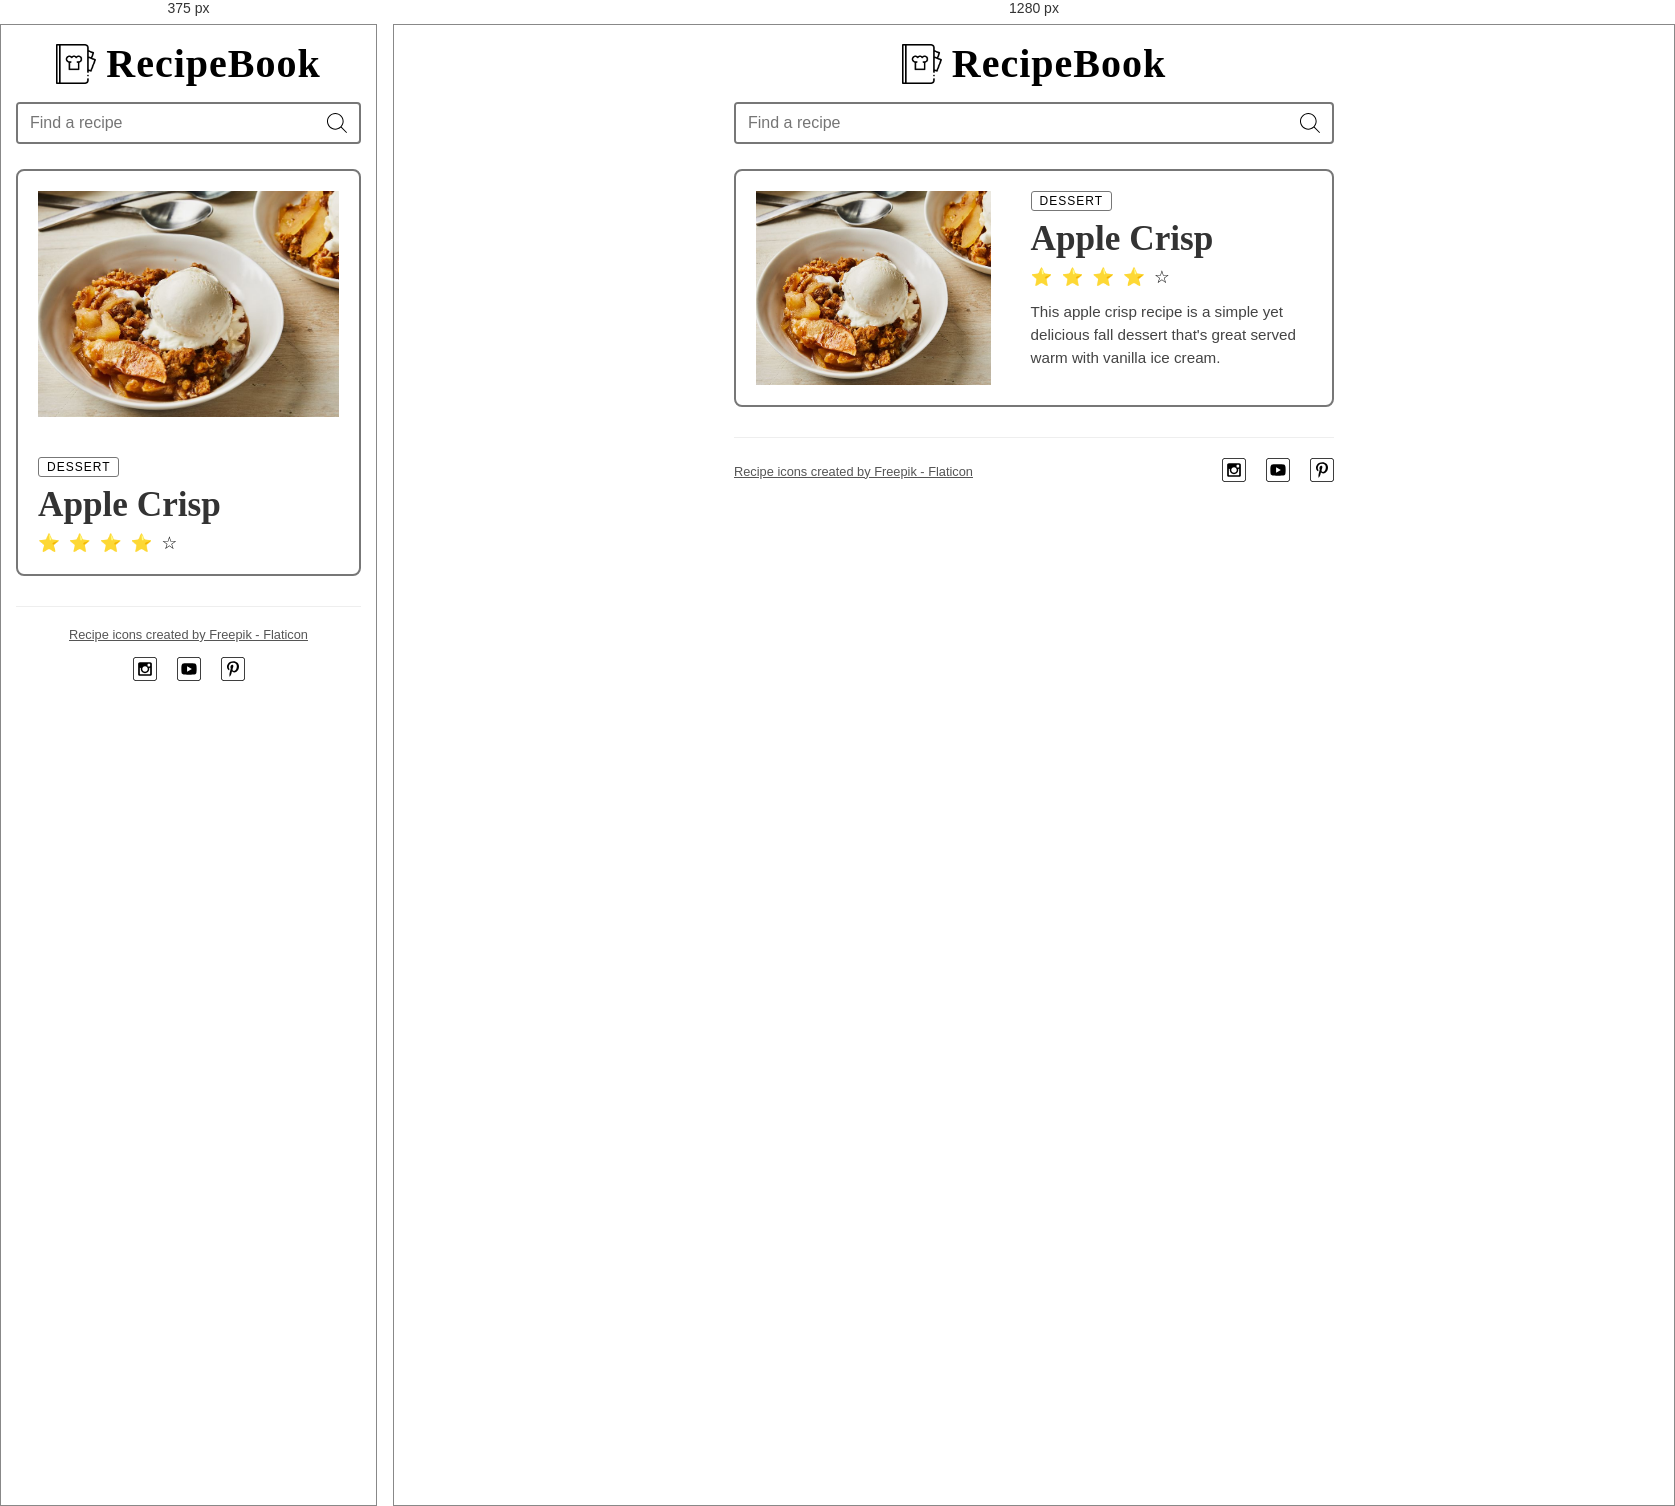
Rendered at 375 px and 1280 px, left to right.

<!-- file: index.html -->
<!DOCTYPE html>
<html lang="en">
<head>
    <meta charset="UTF-8">
    <meta name="viewport" content="width=device-width, initial-scale=1.0">
    <title>Recipe Book</title>
    
    <link rel="preconnect" href="https://fonts.googleapis.com">
    <link rel="preconnect" href="https://fonts.gstatic.com" crossorigin>
    <link href="https://fonts.googleapis.com/css2?family=Amatic+SC:wght@400;700&display=swap" rel="stylesheet">
    
    <link rel="stylesheet" href="styles.css">

    <meta property="og:type" content="website">
    <meta property="og:title" content="Recipe Book - Apple Crisp">
    <meta property="og:description" content="A simple yet delicious fall dessert that's great served warm with vanilla ice cream.">
    <meta property="og:url" content="https://githubusername.github.io/wdd131/recipes">
    <meta property="og:image" content="images/apple-crisp.jpg">

    <meta name="twitter:card" content="summary_large_image">
    <meta name="twitter:title" content="Recipe Book - Apple Crisp">
    <meta name="twitter:description" content="A simple yet delicious fall dessert that's great served warm with vanilla ice cream.">
    <meta name="twitter:image" content="images/apple-crisp.jpg">

    <link rel="icon" href="/favicon.ico">
    <link rel="apple-touch-icon" href="images/apple-touch-icon.png">
</head>
<body>

    <header>
        <div class="logo-container">
            <img src="images/recipe-book.png" alt="Recipe Book Logo" class="logo">
            <h1>RecipeBook</h1>
        </div>
    </header>

    <section class="search-section">
        <form class="search-box">
            <input type="text" placeholder="Find a recipe" aria-label="Search recipes">
            <button type="submit">
                <img src="images/search.svg" alt="Search">
            </button>
        </form>
    </section>

    <main>
        <article class="recipe-card">
            <div class="recipe-image-container">
                <img src="images/apple-crisp.jpg" alt="Apple Crisp Dessert">
            </div>
            
            <div class="recipe-details">
                <span class="tag">dessert</span>
                <h2>Apple Crisp</h2>
                
                <span class="rating" role="img" aria-label="Rating: 4 out of 5 stars">
                    <span aria-hidden="true" class="icon-star">⭐</span>
                    <span aria-hidden="true" class="icon-star">⭐</span>
                    <span aria-hidden="true" class="icon-star">⭐</span>
                    <span aria-hidden="true" class="icon-star">⭐</span>
                    <span aria-hidden="true" class="icon-star-empty">☆</span>
                </span>

                <p class="recipe-description">
                    This apple crisp recipe is a simple yet delicious fall dessert that's great served warm with vanilla ice cream.
                </p>
            </div>
        </article>
    </main>

    <footer>
        <a href="https://www.flaticon.com/free-icons/recipe" title="recipe icons">Recipe icons created by Freepik - Flaticon</a>
        
        <div class="social">
            <a href="#"><img src="images/instagram_icon.svg" alt="instagram icon"></a>
            <a href="#"><img src="images/youtube_icon.svg" alt="youtube icon"></a>
            <a href="#"><img src="images/pinterest_icon.svg" alt="pinterest icon"></a>
        </div>
    </footer>

</body>
</html>

/* @media block from styles.css */
@media (min-width: 600px) {
    /* Transform to split side-by-side view */
    .recipe-card {
        flex-direction: row;
    }

    .recipe-image-container {
        flex: 1;
    }

    .recipe-details {
        flex: 1.2;
        justify-content: center;
    }

    /* Bring back description on larger views */
    .recipe-description {
        display: block;
    }

    footer {
        flex-direction: row;
        justify-content: space-between;
        text-align: left;
    }
}